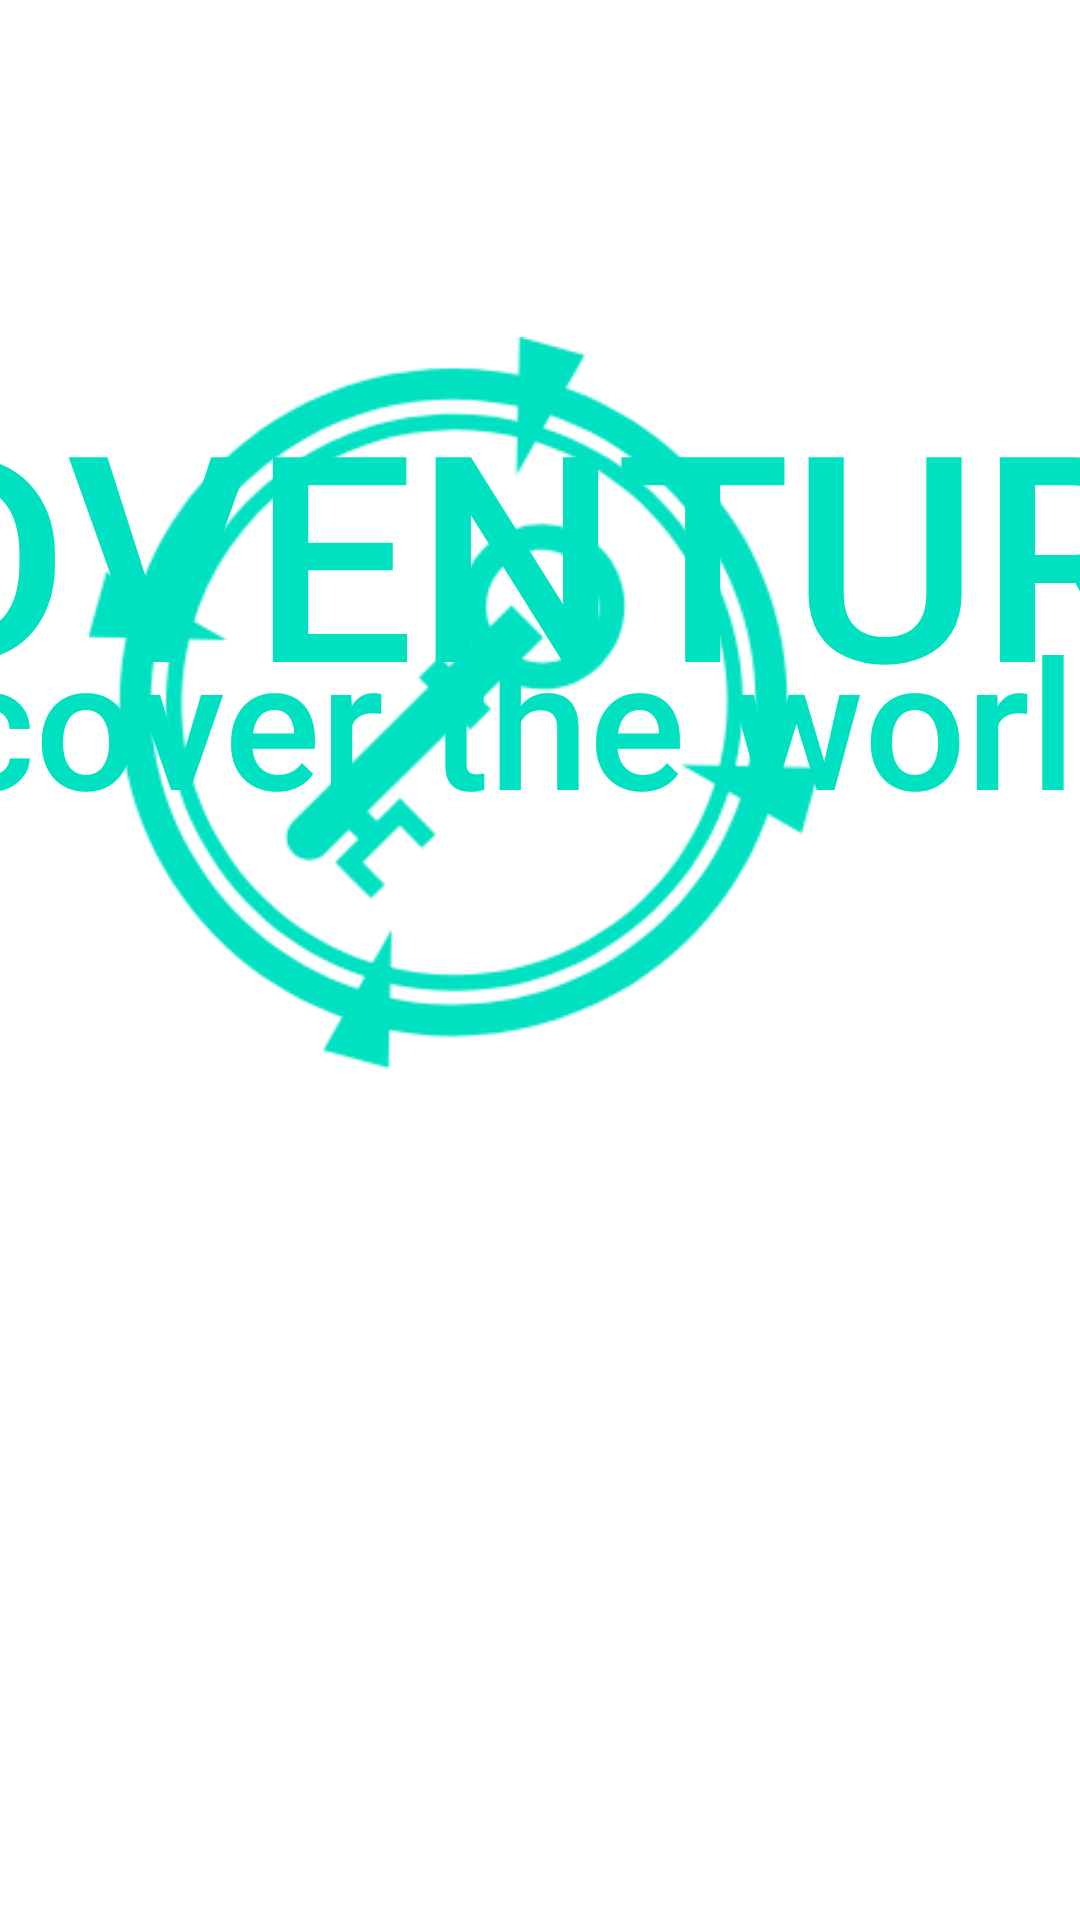

Reconstruct the res/layout file that produces this screen, plus the resources it refers to.
<!-- AndroidManifest.xml: application theme Theme.Sportablet -->
<!-- res/layout/activity_main.xml -->
<?xml version="1.0" encoding="utf-8"?>
<androidx.constraintlayout.widget.ConstraintLayout xmlns:android="http://schemas.android.com/apk/res/android"
    xmlns:app="http://schemas.android.com/apk/res-auto"
    xmlns:tools="http://schemas.android.com/tools"
    android:layout_width="match_parent"
    android:layout_height="match_parent"
    tools:context=".MainActivity" >

    <ImageView
        android:id="@+id/imageView2"
        android:layout_width="2338dp"
        android:layout_height="2029dp"
        app:layout_constraintBottom_toBottomOf="parent"
        app:layout_constraintEnd_toEndOf="parent"
        app:layout_constraintStart_toStartOf="parent"
        app:layout_constraintTop_toTopOf="parent"
        app:layout_constraintVertical_bias="0.563"
        app:srcCompat="@drawable/zag" />

    <ImageView
        android:id="@+id/imageView3"
        android:layout_width="277dp"
        android:layout_height="244dp"
        app:layout_constraintBottom_toBottomOf="parent"
        app:layout_constraintEnd_toEndOf="parent"
        app:layout_constraintHorizontal_bias="0.156"
        app:layout_constraintStart_toStartOf="parent"
        app:layout_constraintTop_toTopOf="parent"
        app:layout_constraintVertical_bias="0.284"
        app:srcCompat="@drawable/key" />

    <TextView
        android:id="@+id/textView"
        android:layout_width="649dp"
        android:layout_height="150dp"
        android:fontFamily="sans-serif-medium"
        android:text="MADVENTURE"
        android:textAlignment="center"
        android:textColor="#00E1C2"
        android:textSize="96sp"
        app:layout_constraintBottom_toBottomOf="parent"
        app:layout_constraintEnd_toEndOf="parent"
        app:layout_constraintHorizontal_bias="0.687"
        app:layout_constraintStart_toStartOf="parent"
        app:layout_constraintTop_toTopOf="parent"
        app:layout_constraintVertical_bias="0.243" />

    <TextView
        android:id="@+id/textView2"
        android:layout_width="614dp"
        android:layout_height="138dp"
        android:fontFamily="sans-serif-medium"
        android:text="Rediscover the world"
        android:textAlignment="viewStart"
        android:textColor="#00E1C2"
        android:textSize="60sp"
        app:layout_constraintBottom_toBottomOf="parent"
        app:layout_constraintEnd_toEndOf="parent"
        app:layout_constraintHorizontal_bias="0.668"
        app:layout_constraintStart_toStartOf="parent"
        app:layout_constraintTop_toTopOf="parent"
        app:layout_constraintVertical_bias="0.398" />
</androidx.constraintlayout.widget.ConstraintLayout>
<!-- resources referenced by this layout -->
<resources>
  <!-- drawable key: png bitmap (drawable, 26223 bytes) -->
  <style name="Theme.Sportablet" parent="Theme.MaterialComponents.DayNight.DarkActionBar">
          
          <item name="colorPrimary">@color/purple_500</item>
          <item name="colorPrimaryVariant">@color/purple_700</item>
          <item name="colorOnPrimary">@color/white</item>
          
          <item name="colorSecondary">@color/teal_200</item>
          <item name="colorSecondaryVariant">@color/teal_700</item>
          <item name="colorOnSecondary">@color/black</item>
          
          <item name="android:statusBarColor" tools:targetApi="l">?attr/colorPrimaryVariant</item>
          
      </style>
  <!-- not gathered from this repository: default colours our renderer supplied (Android Studio template values) -->
  <color name="purple_500">#FF6200EE</color>
  <color name="purple_700">#FF3700B3</color>
  <color name="teal_200">#FF03DAC5</color>
  <color name="teal_700">#FF018786</color>
  <color name="black">#FF000000</color>
  <color name="white">#FFFFFFFF</color>
</resources>
